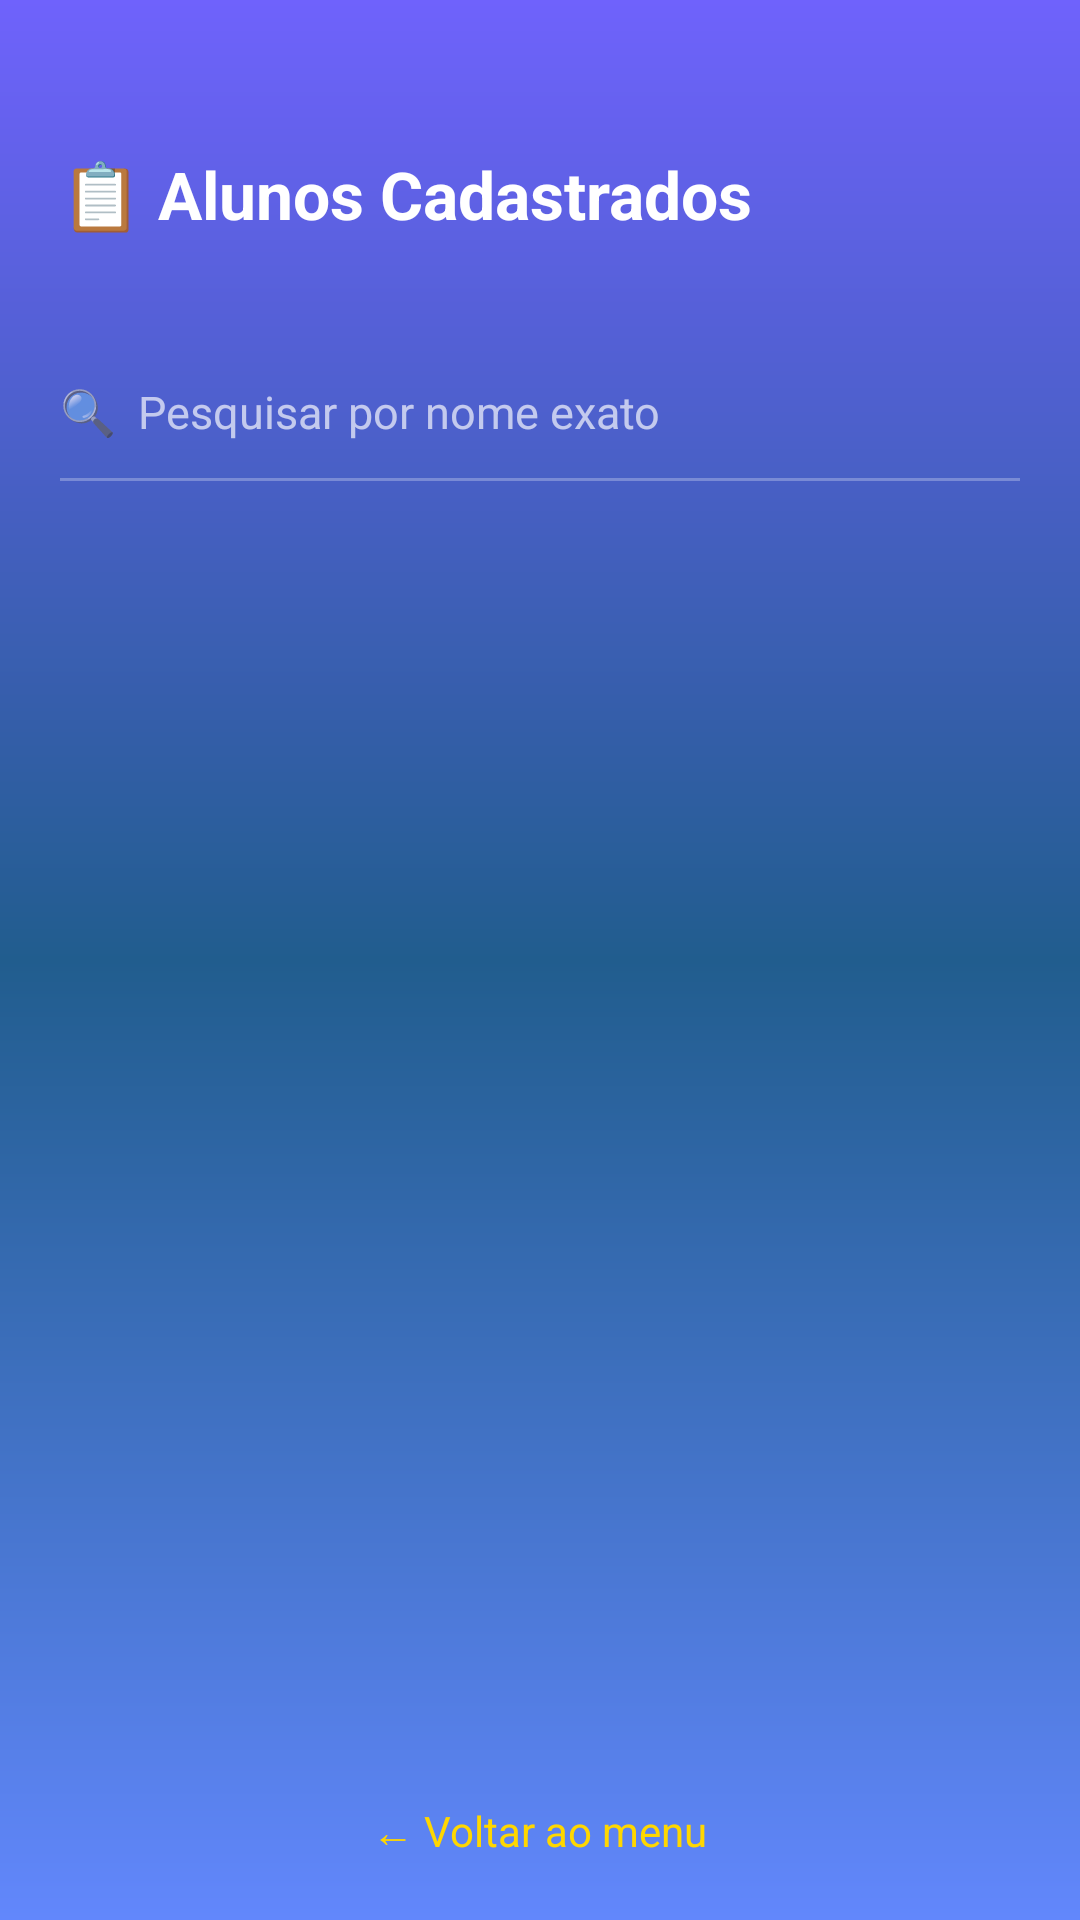

Produce the Android XML layout that renders to this screen, including the resource entries it uses.
<!-- AndroidManifest.xml: application theme Theme.FelipeApp -->
<!-- res/layout/activity_alunos_cadastrados.xml -->
<?xml version="1.0" encoding="utf-8"?>
<LinearLayout
    xmlns:android="http://schemas.android.com/apk/res/android"
    android:layout_width="match_parent"
    android:layout_height="match_parent"
    android:orientation="vertical"
    android:background="@drawable/backgroud">

    <TextView
        android:layout_width="wrap_content"
        android:layout_height="wrap_content"
        android:text="📋 Alunos Cadastrados"
        android:textColor="@color/white"
        android:textSize="22sp"
        android:textStyle="bold"
        android:layout_marginStart="20dp"
        android:layout_marginTop="50dp"
        android:layout_marginBottom="6dp" />

    <TextView
        android:id="@+id/tv_total_alunos"
        android:layout_width="wrap_content"
        android:layout_height="wrap_content"
        android:text=""
        android:textColor="#CCFFFFFF"
        android:textSize="13sp"
        android:layout_marginStart="20dp"
        android:layout_marginBottom="12dp" />

    <EditText
        android:id="@+id/edit_pesquisa_aluno"
        android:layout_width="match_parent"
        android:layout_height="wrap_content"
        android:hint="🔍  Pesquisar por nome exato"
        android:textColorHint="#AAFFFFFF"
        android:textColor="@color/white"
        android:inputType="text"
        android:background="@android:color/transparent"
        android:padding="12dp"
        android:textSize="15sp"
        android:layout_marginHorizontal="8dp" />

    <View
        android:layout_width="match_parent"
        android:layout_height="1dp"
        android:background="#44FFFFFF"
        android:layout_marginHorizontal="20dp"
        android:layout_marginBottom="8dp" />

    <androidx.recyclerview.widget.RecyclerView
        android:id="@+id/rv_alunos"
        android:layout_width="match_parent"
        android:layout_height="0dp"
        android:layout_weight="1"
        android:paddingTop="4dp"
        android:clipToPadding="false" />

    <HorizontalScrollView
        android:layout_width="match_parent"
        android:layout_height="wrap_content"
        android:scrollbars="none"
        android:paddingVertical="8dp">

        <LinearLayout
            android:id="@+id/ll_paginas"
            android:layout_width="wrap_content"
            android:layout_height="wrap_content"
            android:orientation="horizontal"
            android:layout_gravity="center"
            android:paddingHorizontal="16dp"
            android:gravity="center_vertical" />

    </HorizontalScrollView>

    <TextView
        android:id="@+id/tv_voltar_alunos"
        android:layout_width="wrap_content"
        android:layout_height="wrap_content"
        android:text="← Voltar ao menu"
        android:textColor="#FFD700"
        android:textSize="14sp"
        android:padding="20dp"
        android:layout_gravity="center_horizontal" />

</LinearLayout>
<!-- resources referenced by this layout -->
<resources>
  <color name="white">#FFFFFFFF</color>
  <!-- drawable backgroud (drawable) -->
  <?xml version="1.0" encoding="utf-8"?>
  <shape xmlns:android="http://schemas.android.com/apk/res/android">
      <gradient
          android:startColor="@color/azul_imepac3"
          android:centerColor="@color/azul_imepac"
          android:endColor="@color/azul_imepac2"
          android:angle="90" />
  </shape>
  <style name="Theme.FelipeApp" parent="Theme.MaterialComponents.Light.NoActionBar" />
  <color name="azul_imepac3">#6287FC</color>
  <color name="azul_imepac">#215D8E</color>
  <color name="azul_imepac2">#6F62FC</color>
</resources>
